Run: headless pygame with SDL's dummy video driver; simulated clock (each Clock.tick advances the game by its frame time, no real sleeping); random seed 0; keys injected as events and as key.get_pressed() state; no mouse input.
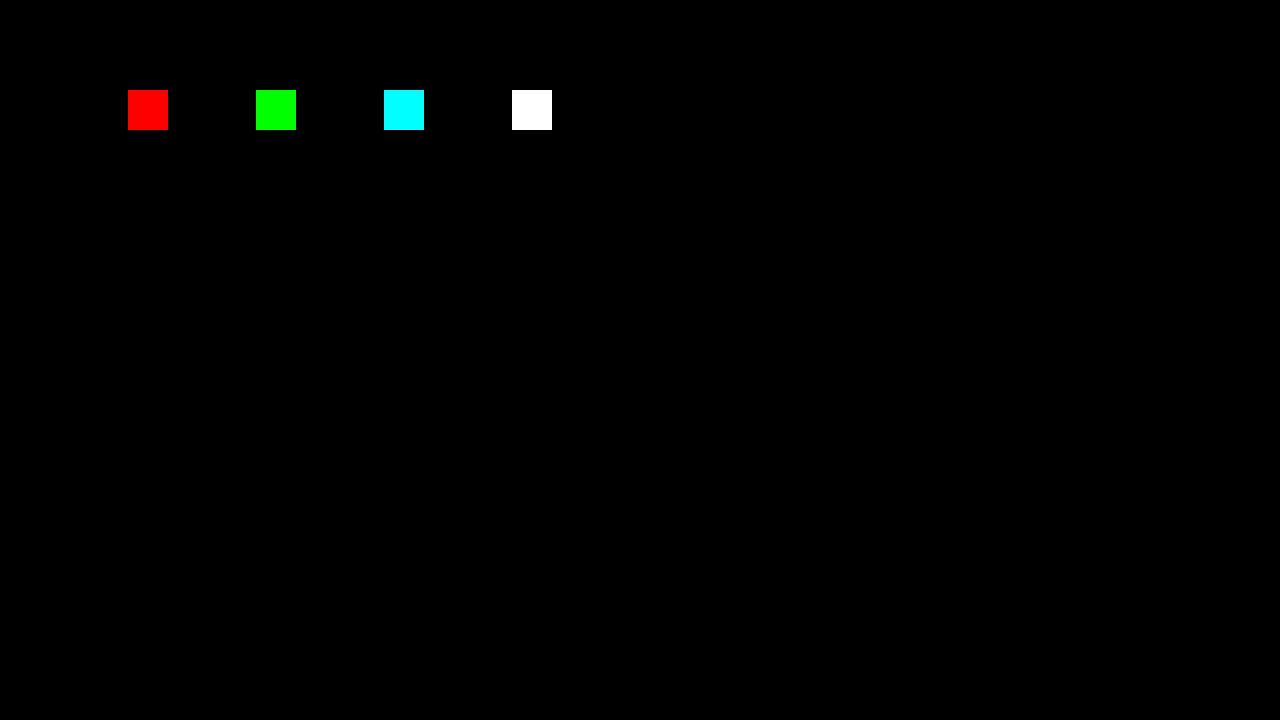
Frame 1 of 4 · flips 1–60 · no input
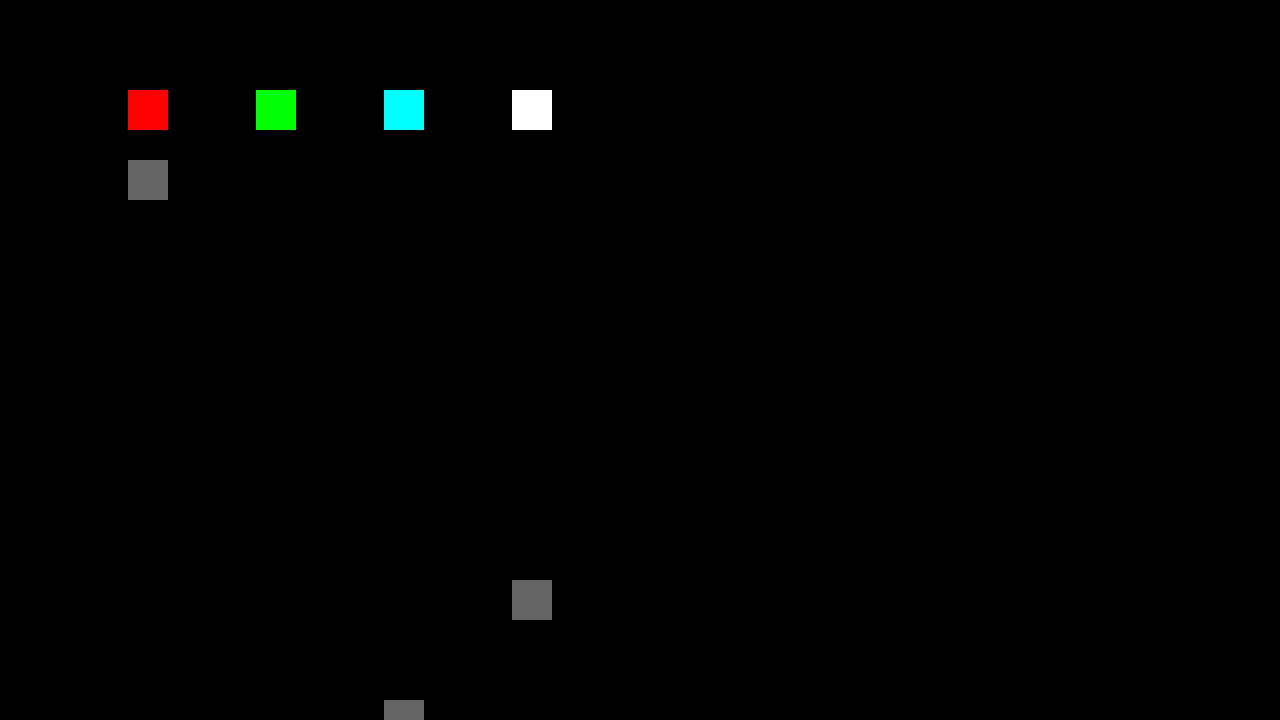
Frame 2 of 4 · flips 61–180 · tapped SPACE, RETURN · held RIGHT (→), D
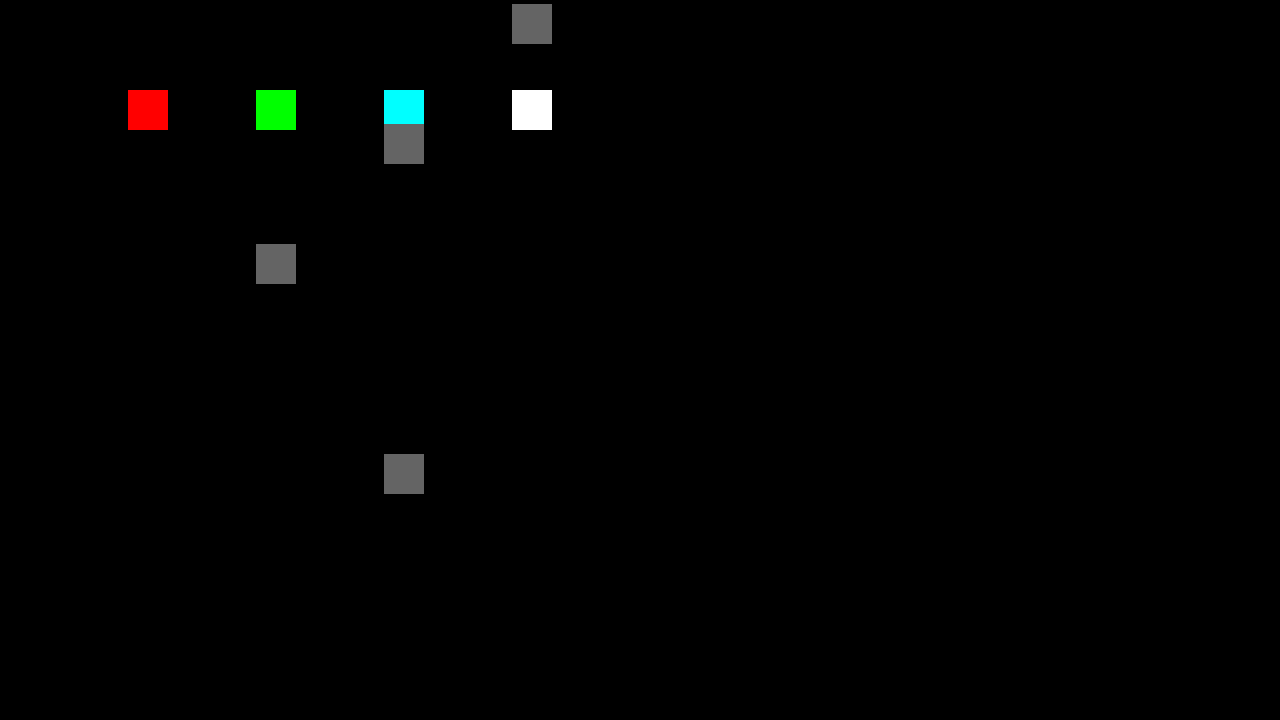
Frame 3 of 4 · flips 181–300 · held DOWN (↓), S
Frame 4 of 4 · flips 301–420 · held LEFT (←), A, UP (↑), W · screen same as frame 1, image omitted

The pygame program that drew these frames:

import pygame

from pygame.locals import (
    K_UP,
    K_DOWN,
    K_LEFT,
    K_RIGHT,
    K_ESCAPE,
    KEYDOWN,
    QUIT,
)

screenWidth = 1280
screenHeight = 720
screen = pygame.display.set_mode([screenWidth, screenHeight])

# arrow direction:
# 0: left
# 1: up
# 2: down
# 3: right

# guide arrows at y = screenHeight / 6

# speed = distance / time, distance = speed * time
# arrival distance = screen height / 5

class Arrow(pygame.sprite.Sprite):
    def __init__(self, colour):
        self.x = 0
        self.y = 0
        self.colour = colour

    def __calculatePosition(self, direction, current_time, arrive_time, speed):
        self.x = screenWidth * (direction + 1) / 10
        self.y = screenHeight / 8 + (arrive_time - current_time) * speed
    
    def draw(self, screen):
        pygame.draw.rect(screen, self.colour, self.rect)

    def update(self, direction, arrive_time, speed):
        current_time = pygame.time.get_ticks() / 1000
        self.__calculatePosition(direction, current_time, arrive_time, speed)
        self.rect = (self.x, self.y, screenWidth/32, screenWidth/32)

pygame.init()
clock = pygame.time.Clock()
fps = 60
speed = 300

# [direction, rgb, arrive time, speed] 
arrowData = [
        [0, (255, 0, 0), 0, 0],             # base arrows
        [1, (0, 255, 0), 0, 0],
        [2, (0, 255, 255), 0, 0],
        [3, (255, 255, 255), 0, 0],
        [0, (100, 100, 100), 3.1, speed],     # moving arrows
        [3, (100, 100, 100), 4.5, speed],
        [2, (100, 100, 100), 4.9, speed],
        [1, (100, 100, 100), 5.3, speed],
        [2, (100, 100, 100), 6, speed],
             ]
arrows = []

for item in arrowData:
    arrow = Arrow(item[1])
    arrows.append(arrow)

# a good arrow speed is ~200
def updateObjects(arrows):
    i = 0
    for arrow, item in zip(arrows, arrowData):
        arrow.update(item[0], item[2], item[3])

def updateScreen(screen, arrows):
    screen.fill((0, 0, 0))
    for arrow in arrows:
        arrow.draw(screen)
    pygame.display.update()

def main():
    running = True
    while running:
        for event in pygame.event.get():
            if event.type == KEYDOWN:
                if event.key == K_ESCAPE:
                    running = False
            elif event.type == pygame.QUIT:
                running = False
    
        updateObjects(arrows)
        updateScreen(screen, arrows)
    
        clock.tick(fps)
    
    pygame.quit()

main()
